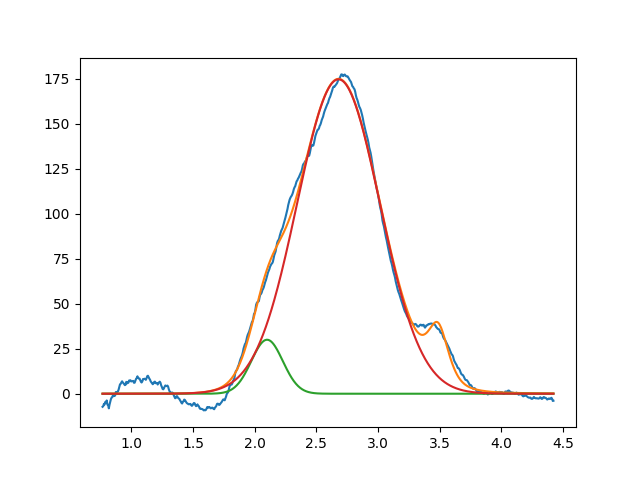

Values plotted in this chart, from the file beside it:
2.099999999999999645e+00, 2.999999999999999645e+01, 2.999999999999999334e-01, 9.999999999999998890e-01
2.679266133175248310e+00, 1.746779294928584818e+02, 7.883458375251924943e-01, 9.999999999999998890e-01
3.488411169149185920e+00, 2.999999999999975486e+01, 1.999999999999999833e-01, 4.237858415999496975e-01
